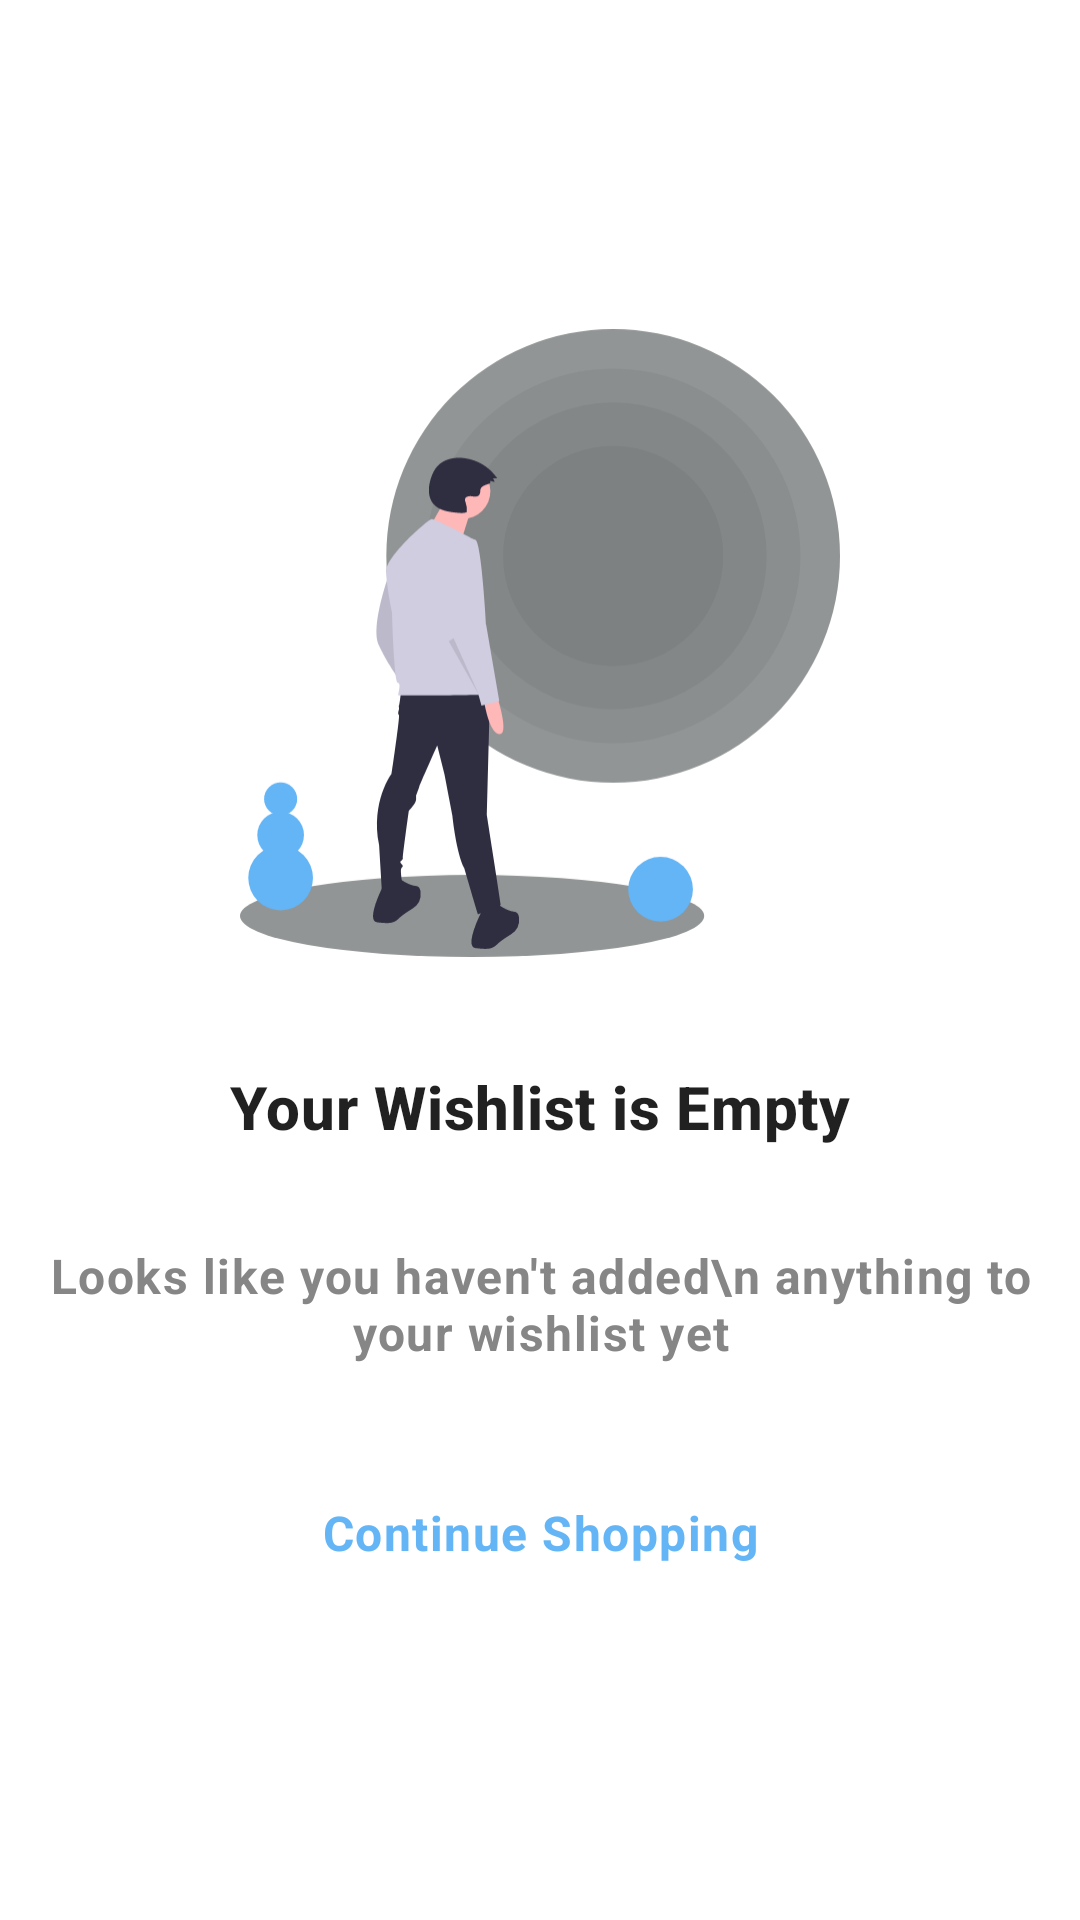

Write the Android layout XML for this screen, with the resource values it uses.
<!-- AndroidManifest.xml: application theme Theme.Chrono12 -->
<!-- res/layout/fragment_wishlist.xml -->
<?xml version="1.0" encoding="utf-8"?>
<androidx.constraintlayout.widget.ConstraintLayout xmlns:android="http://schemas.android.com/apk/res/android"
    xmlns:app="http://schemas.android.com/apk/res-auto"
    xmlns:tools="http://schemas.android.com/tools"
    android:layout_width="match_parent"
    android:layout_height="match_parent"
    tools:context=".ui.fragment.WishListFragment">

    <androidx.recyclerview.widget.RecyclerView
        android:id="@+id/rvWishlist"
        android:layout_width="match_parent"
        android:layout_height="0dp"
        app:layout_constraintBottom_toBottomOf="parent"
        app:layout_constraintEnd_toEndOf="parent"
        app:layout_constraintStart_toStartOf="parent"
        app:layout_constraintTop_toTopOf="parent" />

    <androidx.constraintlayout.widget.ConstraintLayout
        android:layout_width="match_parent"
        android:layout_height="match_parent"
        android:id="@+id/emptyWishlist">

        <ImageView
            android:id="@+id/ivEmptyCart"
            android:layout_width="200dp"
            android:layout_height="250dp"
            android:src="@drawable/ic_empty_wishlist_svg"
            app:layout_constraintBottom_toTopOf="@id/tvEmptyCart"
            app:layout_constraintEnd_toEndOf="parent"
            app:layout_constraintStart_toStartOf="parent"
            app:layout_constraintTop_toTopOf="parent"
            app:layout_constraintVertical_bias="0.5"
            app:layout_constraintVertical_chainStyle="packed" />

        <TextView
            android:id="@+id/tvEmptyCart"
            android:layout_width="wrap_content"
            android:layout_height="wrap_content"
            android:layout_margin="@dimen/margin_small"
            android:text="Your Wishlist is Empty"
            android:textAppearance="@style/TextAppearance.MaterialComponents.Headline6"
            android:textStyle="bold"
            app:layout_constraintBottom_toTopOf="@id/tvEmptyCartDesc"
            app:layout_constraintEnd_toEndOf="parent"
            app:layout_constraintStart_toStartOf="parent"
            app:layout_constraintTop_toBottomOf="@id/ivEmptyCart"
            app:layout_constraintVertical_bias="0.5" />

        <TextView
            android:id="@+id/tvEmptyCartDesc"
            android:layout_width="wrap_content"
            android:layout_height="wrap_content"
            android:layout_margin="@dimen/margin_small"
            android:gravity="center"
            android:text="Looks like you haven't added\n anything to your wishlist yet"
            android:textAppearance="@style/TextAppearance.MaterialComponents.Body1"
            android:textColor="@color/ashGrey"
            android:textStyle="bold"
            app:layout_constraintBottom_toTopOf="@id/btnGoHome"
            app:layout_constraintEnd_toEndOf="parent"
            app:layout_constraintStart_toStartOf="parent"
            app:layout_constraintTop_toBottomOf="@id/tvEmptyCart"
            app:layout_constraintVertical_bias="0.5" />

        <com.google.android.material.button.MaterialButton
            android:id="@+id/btnGoHome"
            style="@style/Widget.MaterialComponents.Button.TextButton"
            android:layout_width="wrap_content"
            android:layout_height="wrap_content"
            android:layout_margin="@dimen/margin_small"
            android:text="Continue Shopping"
            android:textAllCaps="false"
            android:textAppearance="@style/TextAppearance.MaterialComponents.Body1"
            android:textStyle="bold"
            app:layout_constraintBottom_toBottomOf="parent"
            app:layout_constraintEnd_toEndOf="parent"
            app:layout_constraintStart_toStartOf="parent"
            app:layout_constraintTop_toBottomOf="@id/tvEmptyCartDesc"
            app:layout_constraintVertical_bias="0.5" />

    </androidx.constraintlayout.widget.ConstraintLayout>



</androidx.constraintlayout.widget.ConstraintLayout>
<!-- resources referenced by this layout -->
<resources>
  <color name="ashGrey">#878686</color>
  <dimen name="margin_small">16dp</dimen>
  <!-- drawable ic_empty_wishlist_svg: vector/xml drawable (drawable, 4577 chars, omitted) -->
  <style name="Theme.Chrono12" parent="Theme.MaterialComponents.DayNight.DarkActionBar">
          
          <item name="colorPrimary">@color/primaryColor</item>
          <item name="colorPrimaryVariant">@color/primaryDarkColor</item>
          <item name="colorOnPrimary">@color/primaryLightColor</item>
          
  
  
  
          <item name="colorSecondary">@color/primaryColor</item>
          <item name="colorSecondaryVariant">@color/primaryDarkColor</item>
          <item name="colorOnSecondary">@color/primaryLightColor</item>
          
          <item name="android:statusBarColor" tools:targetApi="l">?attr/colorPrimary</item>
          
      </style>
  <color name="primaryColor">#64b5f6</color>
  <color name="primaryDarkColor">#2286c3</color>
  <color name="primaryLightColor">#9be7ff</color>
</resources>
